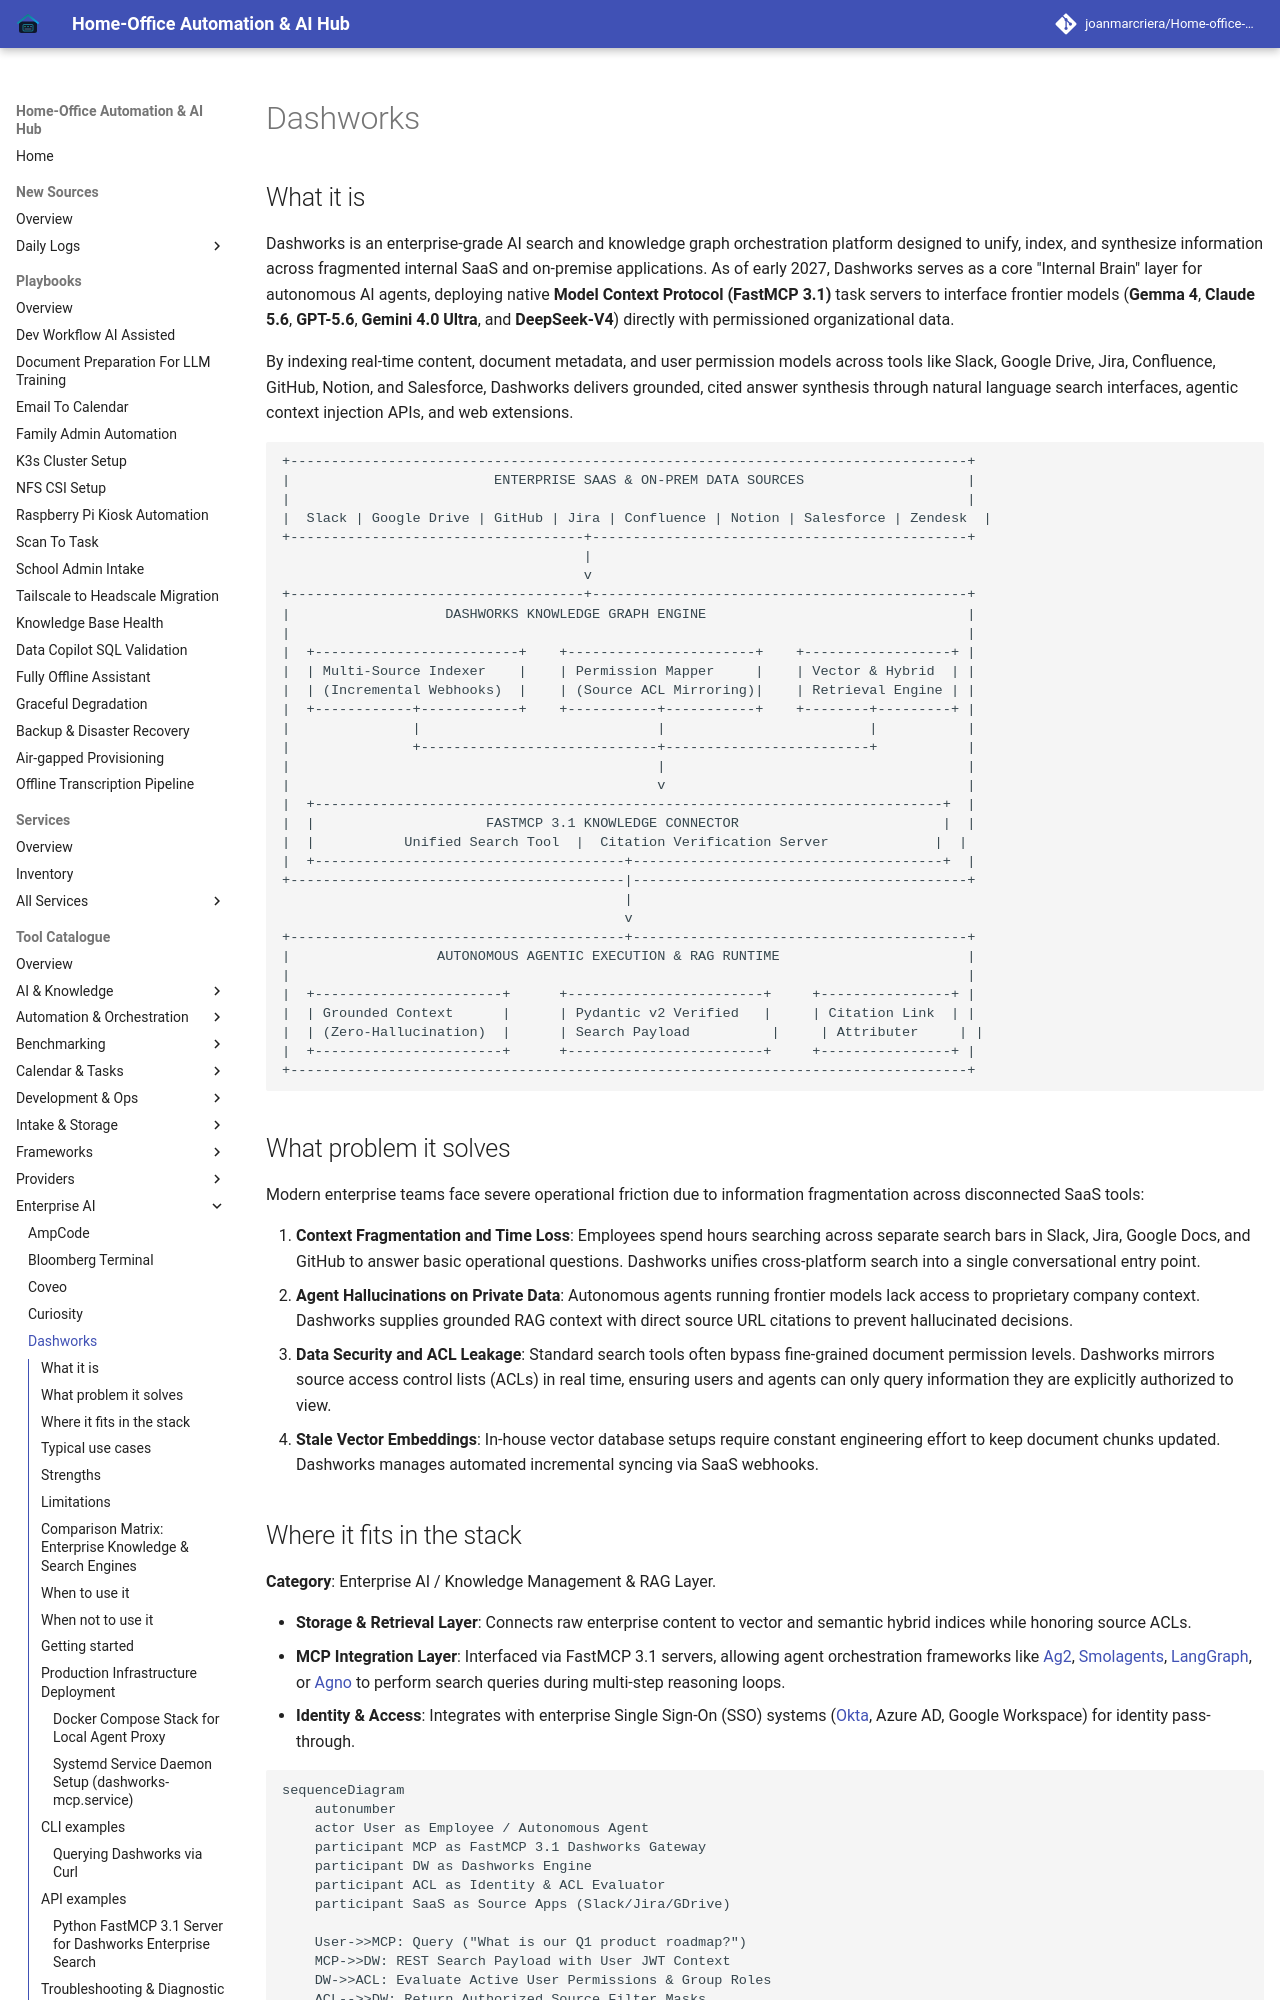

repository: joanmarcriera/Home-office-automations · page: tools/enterprise/dashworks/index.html · generator: mkdocs

# Dashworks

## What it is
Dashworks is an enterprise-grade AI search and knowledge graph orchestration platform designed to unify, index, and synthesize information across fragmented internal SaaS and on-premise applications. As of early 2027, Dashworks serves as a core "Internal Brain" layer for autonomous AI agents, deploying native **Model Context Protocol (FastMCP 3.1)** task servers to interface frontier models (**Gemma 4**, **Claude 5.6**, **GPT-5.6**, **Gemini 4.0 Ultra**, and **DeepSeek-V4**) directly with permissioned organizational data.

By indexing real-time content, document metadata, and user permission models across tools like Slack, Google Drive, Jira, Confluence, GitHub, Notion, and Salesforce, Dashworks delivers grounded, cited answer synthesis through natural language search interfaces, agentic context injection APIs, and web extensions.

```
+-----------------------------------------------------------------------------------+
|                         ENTERPRISE SAAS & ON-PREM DATA SOURCES                    |
|                                                                                   |
|  Slack | Google Drive | GitHub | Jira | Confluence | Notion | Salesforce | Zendesk  |
+------------------------------------+----------------------------------------------+
                                     |
                                     v
+------------------------------------+----------------------------------------------+
|                   DASHWORKS KNOWLEDGE GRAPH ENGINE                                |
|                                                                                   |
|  +-------------------------+    +-----------------------+    +------------------+ |
|  | Multi-Source Indexer    |    | Permission Mapper     |    | Vector & Hybrid  | |
|  | (Incremental Webhooks)  |    | (Source ACL Mirroring)|    | Retrieval Engine | |
|  +------------+------------+    +-----------+-----------+    +--------+---------+ |
|               |                             |                         |           |
|               +-----------------------------+-------------------------+           |
|                                             |                                     |
|                                             v                                     |
|  +-----------------------------------------------------------------------------+  |
|  |                     FASTMCP 3.1 KNOWLEDGE CONNECTOR                         |  |
|  |           Unified Search Tool  |  Citation Verification Server             |  |
|  +--------------------------------------+--------------------------------------+  |
+-----------------------------------------|-----------------------------------------+
                                          |
                                          v
+-----------------------------------------+-----------------------------------------+
|                  AUTONOMOUS AGENTIC EXECUTION & RAG RUNTIME                       |
|                                                                                   |
|  +-----------------------+      +------------------------+     +----------------+ |
|  | Grounded Context      |      | Pydantic v2 Verified   |     | Citation Link  | |
|  | (Zero-Hallucination)  |      | Search Payload          |     | Attributer     | |
|  +-----------------------+      +------------------------+     +----------------+ |
+-----------------------------------------------------------------------------------+
```
